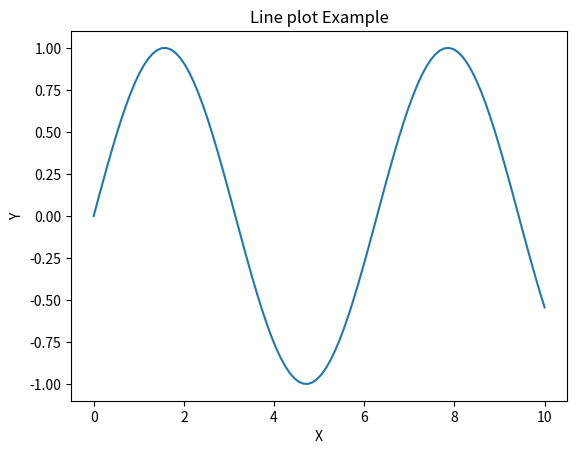

This chart was generated by the following Python code:
import matplotlib.pyplot as plt
import numpy as np
x=np.linspace(0,10,100)
y=np.sin(x)
plt.plot(x,y)
plt.xlabel('X')
plt.ylabel('Y')
plt.title('Line plot Example')
plt.show()
